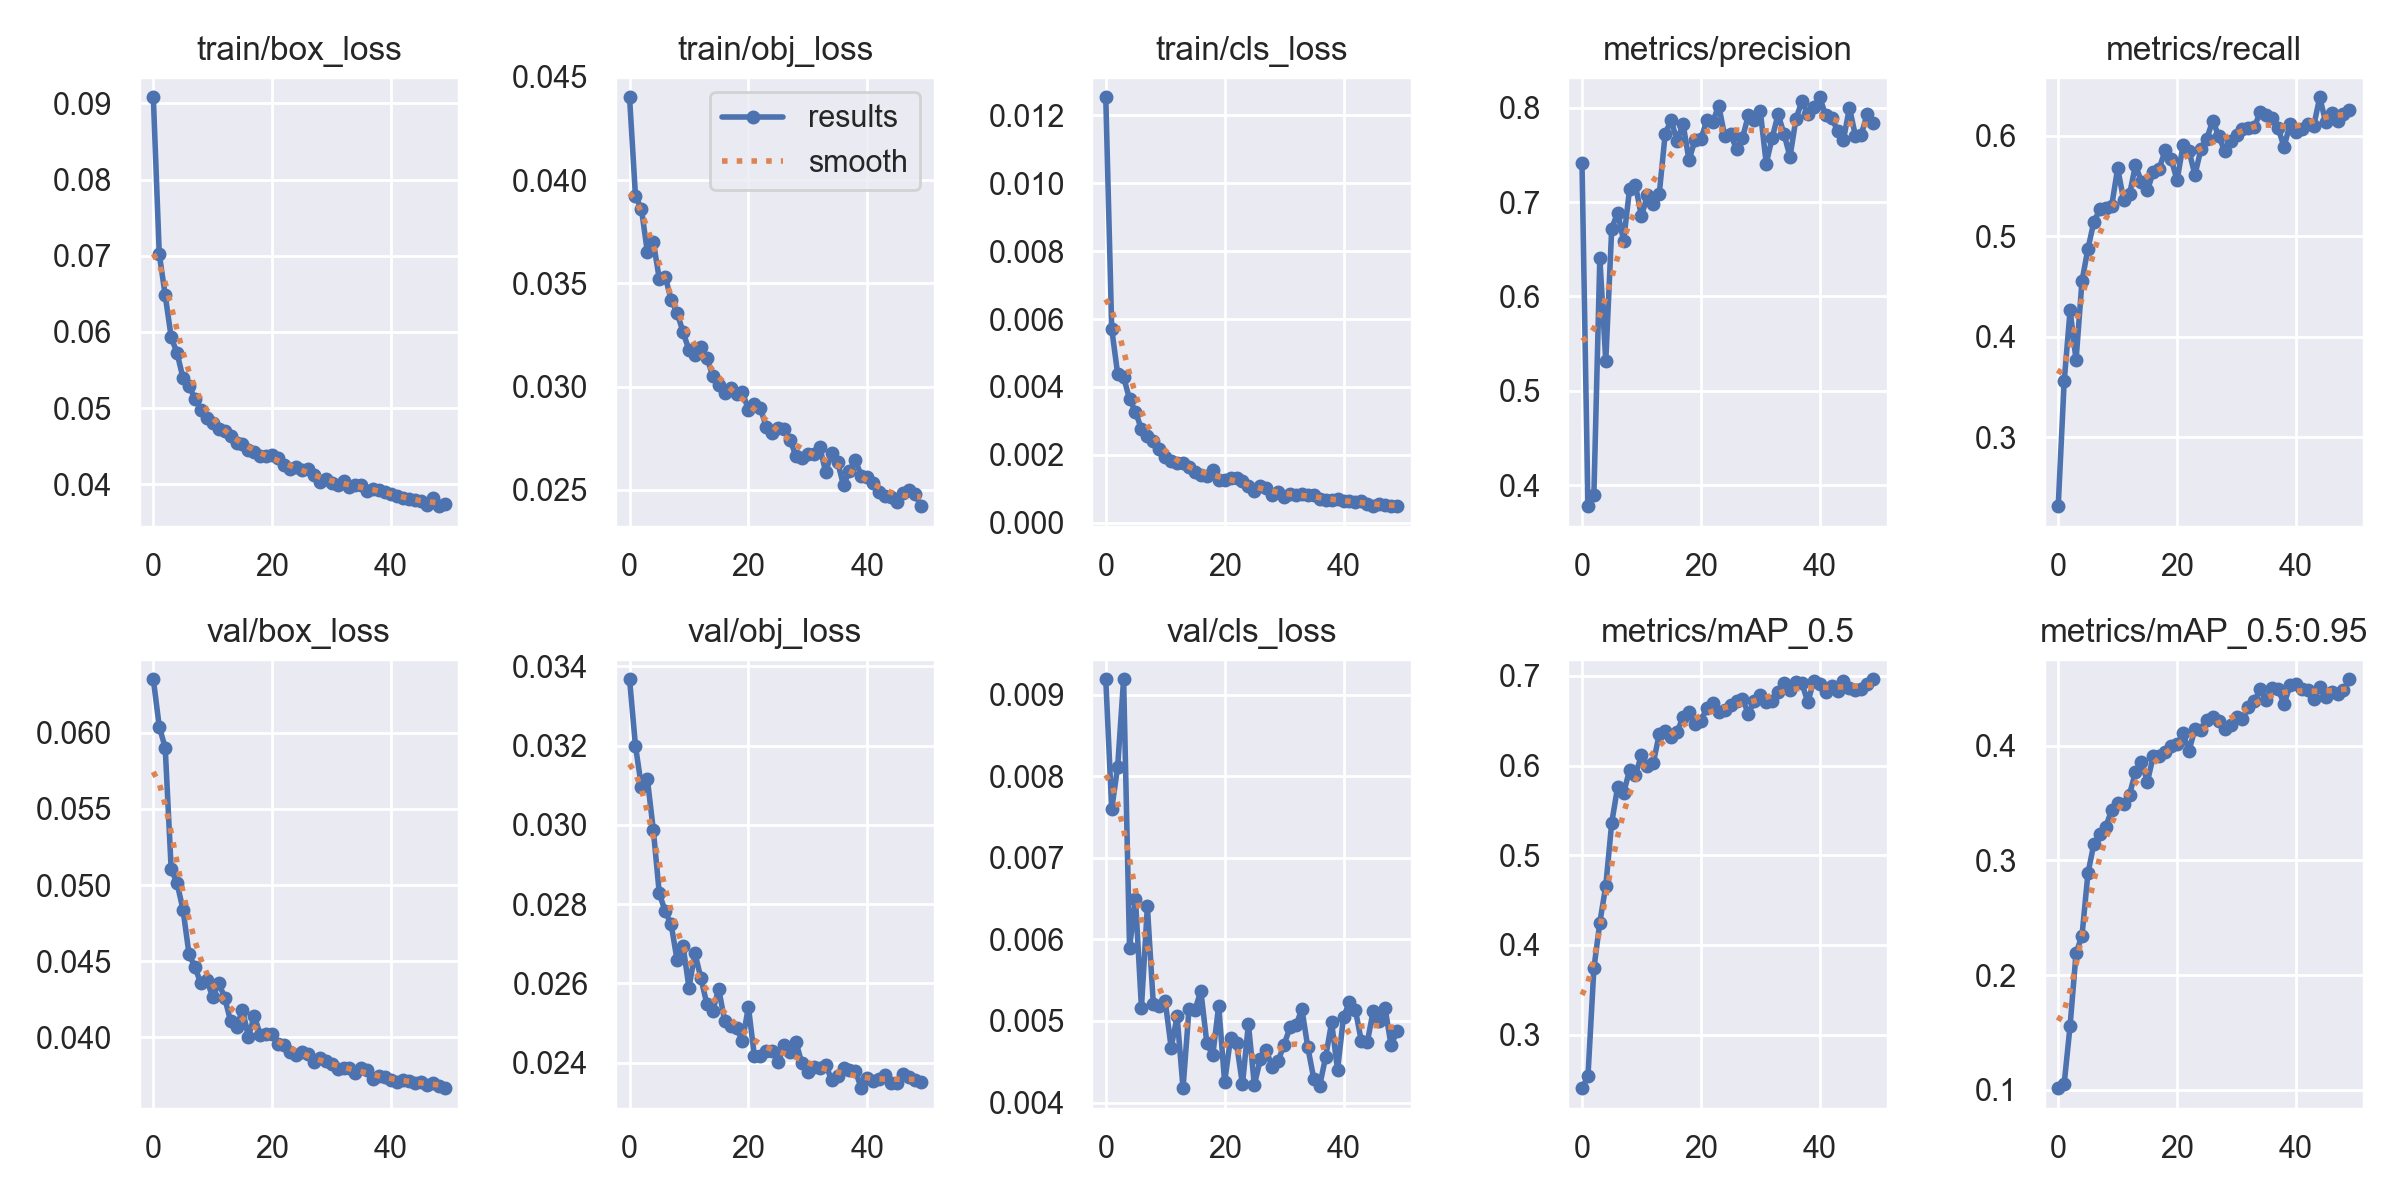

The table this chart was drawn from, first rows:
epoch, train/box_loss, train/obj_loss, train/cls_loss, metrics/precision, metrics/recall, metrics/mAP_0.5, metrics/mAP_0.5:0.95, val/box_loss, val/obj_loss, val/cls_loss, x/lr0, x/lr1, x/lr2
0, 0.0908, 0.04401, 0.01254, 0.7417, 0.2317, 0.2402, 0.1015, 0.06351, 0.03367, 0.009191, 0.07009, 0.003323, 0.003323
1, 0.07023, 0.03922, 0.00571, 0.3776, 0.3557, 0.2533, 0.1052, 0.06041, 0.03198, 0.007596, 0.03996, 0.006525, 0.006525
2, 0.06481, 0.0386, 0.004385, 0.3892, 0.4266, 0.3738, 0.1561, 0.05902, 0.03096, 0.00812, 0.009696, 0.009594, 0.009594
3, 0.05934, 0.03651, 0.004292, 0.6408, 0.377, 0.425, 0.2191, 0.05106, 0.03114, 0.009191, 0.009406, 0.009406, 0.009406
4, 0.05721, 0.03701, 0.00364, 0.5313, 0.4557, 0.4658, 0.2344, 0.05011, 0.02987, 0.005899, 0.009406, 0.009406, 0.009406
5, 0.05393, 0.03522, 0.003266, 0.672, 0.4879, 0.5362, 0.2887, 0.04837, 0.02827, 0.006491, 0.009208, 0.009208, 0.009208
6, 0.05297, 0.03533, 0.002754, 0.6889, 0.5144, 0.5763, 0.3144, 0.04548, 0.02781, 0.005164, 0.00901, 0.00901, 0.00901
7, 0.05121, 0.0342, 0.002542, 0.659, 0.5268, 0.5695, 0.3229, 0.0446, 0.02749, 0.006405, 0.008812, 0.008812, 0.008812
8, 0.04979, 0.03359, 0.002397, 0.7136, 0.528, 0.5948, 0.3292, 0.04354, 0.02658, 0.005205, 0.008614, 0.008614, 0.008614
9, 0.0487, 0.03264, 0.002184, 0.7177, 0.5307, 0.5898, 0.3441, 0.04374, 0.02695, 0.005179, 0.008416, 0.008416, 0.008416
10, 0.04806, 0.03177, 0.001943, 0.685, 0.5677, 0.6115, 0.3498, 0.04265, 0.02589, 0.005242, 0.008218, 0.008218, 0.008218
11, 0.0472, 0.03152, 0.001804, 0.7073, 0.5367, 0.5997, 0.3491, 0.04357, 0.02676, 0.004674, 0.00802, 0.00802, 0.00802
12, 0.04698, 0.03193, 0.001747, 0.6976, 0.5419, 0.603, 0.3574, 0.04261, 0.02613, 0.005058, 0.007822, 0.007822, 0.007822
13, 0.04639, 0.03139, 0.001745, 0.7089, 0.571, 0.6353, 0.3771, 0.04106, 0.02548, 0.004176, 0.007624, 0.007624, 0.007624
14, 0.04549, 0.03053, 0.001625, 0.7725, 0.5542, 0.6388, 0.3861, 0.04068, 0.02531, 0.005147, 0.007426, 0.007426, 0.007426
15, 0.04533, 0.03009, 0.001493, 0.7871, 0.5457, 0.6322, 0.3683, 0.0418, 0.02586, 0.005134, 0.007228, 0.007228, 0.007228
16, 0.04454, 0.02967, 0.001403, 0.7647, 0.5644, 0.6379, 0.3909, 0.04004, 0.02506, 0.005369, 0.00703, 0.00703, 0.00703
17, 0.0442, 0.02992, 0.001364, 0.7832, 0.5675, 0.6537, 0.3907, 0.04142, 0.02491, 0.004732, 0.006832, 0.006832, 0.006832
18, 0.04368, 0.02963, 0.001565, 0.7446, 0.5859, 0.6593, 0.3948, 0.04012, 0.02487, 0.004577, 0.006634, 0.006634, 0.006634
19, 0.04374, 0.02973, 0.001259, 0.7655, 0.577, 0.6462, 0.3994, 0.04024, 0.02455, 0.005188, 0.006436, 0.006436, 0.006436
20, 0.04386, 0.02887, 0.001246, 0.7666, 0.5558, 0.6498, 0.4013, 0.0402, 0.0254, 0.004246, 0.006238, 0.006238, 0.006238
21, 0.04346, 0.02915, 0.001327, 0.7868, 0.5906, 0.6642, 0.4106, 0.03955, 0.02417, 0.004796, 0.00604, 0.00604, 0.00604
22, 0.04253, 0.02897, 0.001302, 0.7848, 0.5853, 0.6703, 0.3953, 0.03949, 0.02417, 0.004724, 0.005842, 0.005842, 0.005842
23, 0.04197, 0.02806, 0.001216, 0.8024, 0.5612, 0.6599, 0.4144, 0.03906, 0.02429, 0.004221, 0.005644, 0.005644, 0.005644
24, 0.04221, 0.02776, 0.001088, 0.7706, 0.5866, 0.6619, 0.4134, 0.0388, 0.02429, 0.004965, 0.005446, 0.005446, 0.005446
25, 0.04183, 0.02798, 0.0009229, 0.7722, 0.5974, 0.6673, 0.4224, 0.03904, 0.02402, 0.004216, 0.005248, 0.005248, 0.005248
26, 0.04202, 0.02795, 0.00108, 0.756, 0.6151, 0.6724, 0.4251, 0.03892, 0.02444, 0.004528, 0.00505, 0.00505, 0.00505
27, 0.04116, 0.02743, 0.00101, 0.7681, 0.6001, 0.6747, 0.4216, 0.03841, 0.02428, 0.004642, 0.004852, 0.004852, 0.004852
28, 0.04037, 0.02664, 0.0008022, 0.7922, 0.585, 0.6577, 0.4147, 0.03864, 0.02452, 0.004433, 0.004654, 0.004654, 0.004654
29, 0.04075, 0.02656, 0.0009125, 0.7868, 0.5952, 0.6719, 0.418, 0.03841, 0.02398, 0.00451, 0.004456, 0.004456, 0.004456
30, 0.04021, 0.02673, 0.0007665, 0.7965, 0.6006, 0.6792, 0.4248, 0.03824, 0.02377, 0.004709, 0.004258, 0.004258, 0.004258
31, 0.03987, 0.02675, 0.0008561, 0.7409, 0.6065, 0.6714, 0.4234, 0.0379, 0.02388, 0.004921, 0.00406, 0.00406, 0.00406
32, 0.04049, 0.02708, 0.0008055, 0.7682, 0.608, 0.6717, 0.4336, 0.03798, 0.02386, 0.004949, 0.003862, 0.003862, 0.003862
33, 0.0396, 0.02587, 0.0008421, 0.7931, 0.6091, 0.6825, 0.4387, 0.038, 0.02395, 0.005145, 0.003664, 0.003664, 0.003664
34, 0.03997, 0.02679, 0.0008081, 0.772, 0.6236, 0.692, 0.4491, 0.03767, 0.02356, 0.004675, 0.003466, 0.003466, 0.003466
35, 0.03987, 0.02637, 0.0008187, 0.748, 0.6205, 0.6841, 0.4401, 0.03796, 0.02367, 0.00429, 0.003268, 0.003268, 0.003268
36, 0.03914, 0.02522, 0.0007075, 0.7883, 0.618, 0.6929, 0.4498, 0.03785, 0.02387, 0.004209, 0.00307, 0.00307, 0.00307
37, 0.03937, 0.02593, 0.0006555, 0.8069, 0.6078, 0.6917, 0.4491, 0.03726, 0.02382, 0.004561, 0.002872, 0.002872, 0.002872
38, 0.03921, 0.02645, 0.0006751, 0.7931, 0.5891, 0.6708, 0.4361, 0.03743, 0.02378, 0.004982, 0.002674, 0.002674, 0.002674
39, 0.03902, 0.02566, 0.0007039, 0.8012, 0.6117, 0.6944, 0.4523, 0.03737, 0.02336, 0.0044, 0.002476, 0.002476, 0.002476
40, 0.03873, 0.02562, 0.0006322, 0.8112, 0.6042, 0.6909, 0.4534, 0.0372, 0.02362, 0.005048, 0.002278, 0.002278, 0.002278
41, 0.03849, 0.02532, 0.0006311, 0.792, 0.6069, 0.6823, 0.4495, 0.03708, 0.02354, 0.00523, 0.00208, 0.00208, 0.00208
42, 0.03823, 0.02488, 0.0006164, 0.7894, 0.6119, 0.6892, 0.4488, 0.03722, 0.02359, 0.005135, 0.001882, 0.001882, 0.001882
43, 0.03813, 0.02471, 0.0006234, 0.7757, 0.6102, 0.6828, 0.4405, 0.03715, 0.02368, 0.004752, 0.001684, 0.001684, 0.001684
44, 0.03789, 0.02466, 0.0005398, 0.7663, 0.6384, 0.6946, 0.4511, 0.03699, 0.02348, 0.004737, 0.001486, 0.001486, 0.001486
45, 0.03784, 0.0244, 0.0005006, 0.8001, 0.6137, 0.6863, 0.4426, 0.03707, 0.02349, 0.005125, 0.001288, 0.001288, 0.001288
46, 0.03722, 0.02484, 0.0005416, 0.7705, 0.6231, 0.6841, 0.447, 0.03686, 0.0237, 0.004999, 0.00109, 0.00109, 0.00109
47, 0.03817, 0.02501, 0.0005145, 0.7717, 0.6149, 0.685, 0.4445, 0.037, 0.02364, 0.005157, 0.000892, 0.000892, 0.000892
48, 0.03714, 0.02482, 0.0004849, 0.7938, 0.622, 0.6914, 0.4482, 0.03679, 0.02357, 0.004701, 0.000694, 0.000694, 0.000694
49, 0.03736, 0.02421, 0.00049, 0.7836, 0.6259, 0.6963, 0.4577, 0.03666, 0.02351, 0.004875, 0.000496, 0.000496, 0.000496
